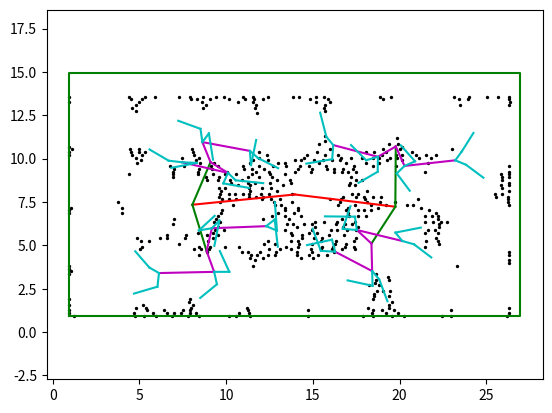

Source code (Python):
# [redacted]

import numpy as np
import matplotlib.pyplot as plt
import matplotlib.path as mpath
import matplotlib.lines as mlines
import matplotlib.patches as mpatches
from matplotlib.collections import PatchCollection

fig, ax = plt.subplots()
patches = []
colors = ["red"]
collection = PatchCollection(patches, alpha=1)
collection.set_color(colors)
collection.set_edgecolor("black")
collection.set_linewidth(1)
ax.add_collection(collection)

plt.plot((13.96, 8.05175), (7.93333, 7.34158), color='r')
plt.plot((13.96, 19.754), (7.93333, 7.2273), color='r')
plt.plot((8.05175, 8.87409), (7.34158, 4.66392), color='g')
plt.plot((8.05175, 9.09689), (7.34158, 9.79644), color='g')
plt.plot((19.754, 18.3777), (7.2273, 5.10356), color='g')
plt.plot((19.754, 19.7798), (7.2273, 10.7015), color='g')
plt.plot((6.1265, 9.30722), (3.40278, 3.47205), color='m')
plt.plot((8.87409, 9.30722), (4.66392, 3.47205), color='m')
plt.plot((8.87409, 9.17591), (4.66392, 5.9871), color='m')
plt.plot((12.3072, 9.17591), (6.10582, 5.9871), color='m')
plt.plot((7.46506, 10.1029), (9.78961, 9.17742), color='m')
plt.plot((9.09689, 10.1029), (9.79644, 9.17742), color='m')
plt.plot((9.09689, 8.6289), (9.79644, 10.9534), color='m')
plt.plot((11.3705, 8.6289), (10.445, 10.9534), color='m')
plt.plot((16.2826, 18.4156), (4.63344, 3.51648), color='m')
plt.plot((18.3777, 18.4156), (5.10356, 3.51648), color='m')
plt.plot((18.3777, 17.5351), (5.10356, 5.88594), color='m')
plt.plot((20.1524, 17.5351), (5.25328, 5.88594), color='m')
plt.plot((16.1753, 18.7498), (10.7821, 10.1065), color='m')
plt.plot((19.7798, 18.7498), (10.7015, 10.1065), color='m')
plt.plot((19.7798, 20.2827), (10.7015, 9.57936), color='m')
plt.plot((23.2096, 20.2827), (9.90253, 9.57936), color='m')
plt.plot((4.68574, 6.03782), (2.21853, 2.61645), color='c')
plt.plot((6.1265, 6.03782), (3.40278, 2.61645), color='c')
plt.plot((6.1265, 5.57001), (3.40278, 3.7213), color='c')
plt.plot((4.75648, 5.57001), (4.65776, 3.7213), color='c')
plt.plot((8.50386, 9.46598), (1.96793, 2.75581), color='c')
plt.plot((9.30722, 9.46598), (3.47205, 2.75581), color='c')
plt.plot((9.30722, 10.1817), (3.47205, 3.47256), color='c')
plt.plot((9.6325, 10.1817), (4.67336, 3.47256), color='c')
plt.plot((9.31882, 9.60842), (4.96919, 6.42959), color='c')
plt.plot((9.17591, 9.60842), (5.9871, 6.42959), color='c')
plt.plot((9.17591, 8.42701), (5.9871, 5.861), color='c')
plt.plot((9.33607, 8.42701), (6.70194, 5.861), color='c')
plt.plot((12.9782, 12.7971), (4.92205, 6.49095), color='c')
plt.plot((12.3072, 12.7971), (6.10582, 6.49095), color='c')
plt.plot((12.3072, 12.9276), (6.10582, 5.85126), color='c')
plt.plot((12.81, 12.9276), (7.48365, 5.85126), color='c')
plt.plot((6.83815, 8.30509), (9.47157, 9.75463), color='c')
plt.plot((7.46506, 8.30509), (9.78961, 9.75463), color='c')
plt.plot((7.46506, 6.68247), (9.78961, 9.88202), color='c')
plt.plot((5.57961, 6.68247), (10.5292, 9.88202), color='c')
plt.plot((12.136, 10.5507), (8.5856, 8.7502), color='c')
plt.plot((10.1029, 10.5507), (9.17742, 8.7502), color='c')
plt.plot((10.1029, 9.83242), (9.17742, 8.57287), color='c')
plt.plot((11.3206, 9.83242), (8.3111, 8.57287), color='c')
plt.plot((9.24125, 9.00385), (9.94091, 11.4535), color='c')
plt.plot((8.6289, 9.00385), (10.9534, 11.4535), color='c')
plt.plot((8.6289, 8.51783), (10.9534, 11.7174), color='c')
plt.plot((7.23483, 8.51783), (12.1844, 11.7174), color='c')
plt.plot((12.9991, 11.8353), (9.4486, 10.0349), color='c')
plt.plot((11.3705, 11.8353), (10.445, 10.0349), color='c')
plt.plot((11.3705, 11.4287), (10.445, 9.62827), color='c')
plt.plot((11.7302, 11.4287), (11.0768, 9.62827), color='c')
plt.plot((14.664, 16.101), (5.01378, 5.32681), color='c')
plt.plot((16.2826, 16.101), (4.63344, 5.32681), color='c')
plt.plot((16.2826, 15.4579), (4.63344, 4.68379), color='c')
plt.plot((14.9834, 15.4579), (5.95921, 4.68379), color='c')
plt.plot((19.2999, 18.8198), (1.77576, 3.0457), color='c')
plt.plot((18.4156, 18.8198), (3.51648, 3.0457), color='c')
plt.plot((18.4156, 18.4427), (3.51648, 2.66856), color='c')
plt.plot((17.0035, 18.4427), (2.97932, 2.66856), color='c')
plt.plot((15.6952, 17.4262), (6.67109, 6.65201), color='c')
plt.plot((17.5351, 17.4262), (5.88594, 6.65201), color='c')
plt.plot((17.5351, 16.7236), (5.88594, 5.94949), color='c')
plt.plot((17.1665, 16.7236), (7.25665, 5.94949), color='c')
plt.plot((21.8281, 20.8331), (4.30397, 5.05899), color='c')
plt.plot((20.1524, 20.8331), (5.25328, 5.05899), color='c')
plt.plot((20.1524, 19.76), (5.25328, 5.73581), color='c')
plt.plot((21.2232, 19.76), (6.02252, 5.73581), color='c')
plt.plot((14.6205, 16.114), (9.71191, 9.96835), color='c')
plt.plot((16.1753, 16.114), (10.7821, 9.96835), color='c')
plt.plot((16.1753, 15.7764), (10.7821, 11.2582), color='c')
plt.plot((15.4194, 15.7764), (12.6512, 11.2582), color='c')
plt.plot((17.6313, 18.7371), (8.59997, 9.24413), color='c')
plt.plot((18.7498, 18.7371), (10.1065, 9.24413), color='c')
plt.plot((18.7498, 18.0732), (10.1065, 9.90804), color='c')
plt.plot((17.1985, 18.0732), (10.7833, 9.90804), color='c')
plt.plot((20.5866, 19.8378), (8.14818, 9.14931), color='c')
plt.plot((20.2827, 19.8378), (9.57936, 9.14931), color='c')
plt.plot((20.2827, 20.8918), (9.57936, 9.84529), color='c')
plt.plot((20.0661, 20.8918), (10.7696, 9.84529), color='c')
plt.plot((24.8324, 23.8297), (8.90034, 9.64765), color='c')
plt.plot((23.2096, 23.8297), (9.90253, 9.64765), color='c')
plt.plot((23.2096, 23.581), (9.90253, 10.4061), color='c')
plt.plot((24.2578, 23.581), (11.4793, 10.4061), color='c')


plt.scatter(7.78667, 0.933333, color='k', s=2)
plt.scatter(5.24, 0.933333, color='k', s=2)
plt.scatter(5.97333, 0.933333, color='k', s=2)
plt.scatter(18.44, 0.933333, color='k', s=2)
plt.scatter(19.5333, 0.933333, color='k', s=2)
plt.scatter(20.28, 0.933333, color='k', s=2)
plt.scatter(6.89333, 0.933333, color='k', s=2)
plt.scatter(4.74667, 0.933333, color='k', s=2)
plt.scatter(17.88, 0.933333, color='k', s=2)
plt.scatter(8.44, 0.933333, color='k', s=2)
plt.scatter(14.7067, 0.933333, color='k', s=2)
plt.scatter(10.1867, 0.933333, color='k', s=2)
plt.scatter(22.4533, 0.933333, color='k', s=2)
plt.scatter(22.9467, 0.933333, color='k', s=2)
plt.scatter(1.24, 0.933333, color='k', s=2)
plt.scatter(10.5733, 0.933333, color='k', s=2)
plt.scatter(26.1867, 0.933333, color='k', s=2)
plt.scatter(11.36, 0.933333, color='k', s=2)
plt.scatter(11.2933, 1.09333, color='k', s=2)
plt.scatter(19.24, 1.09333, color='k', s=2)
plt.scatter(19.8933, 1.09333, color='k', s=2)
plt.scatter(26.32, 1.09333, color='k', s=2)
plt.scatter(7.89333, 1.09333, color='k', s=2)
plt.scatter(18.3867, 1.09333, color='k', s=2)
plt.scatter(0.96, 1.09333, color='k', s=2)
plt.scatter(4.66667, 1.09333, color='k', s=2)
plt.scatter(8.25333, 1.09333, color='k', s=2)
plt.scatter(6.56, 1.09333, color='k', s=2)
plt.scatter(10.7467, 1.09333, color='k', s=2)
plt.scatter(5.77333, 1.09333, color='k', s=2)
plt.scatter(7.4, 1.09333, color='k', s=2)
plt.scatter(7.01333, 1.09333, color='k', s=2)
plt.scatter(18.4667, 1.25333, color='k', s=2)
plt.scatter(6.38667, 1.25333, color='k', s=2)
plt.scatter(7.49333, 1.25333, color='k', s=2)
plt.scatter(7.92, 1.25333, color='k', s=2)
plt.scatter(5.45333, 1.25333, color='k', s=2)
plt.scatter(19.6933, 1.25333, color='k', s=2)
plt.scatter(11.28, 1.25333, color='k', s=2)
plt.scatter(14.7067, 1.25333, color='k', s=2)
plt.scatter(0.96, 1.25333, color='k', s=2)
plt.scatter(18.9867, 1.25333, color='k', s=2)
plt.scatter(22.9867, 1.25333, color='k', s=2)
plt.scatter(4.81333, 1.41333, color='k', s=2)
plt.scatter(18.1733, 1.41333, color='k', s=2)
plt.scatter(11.1867, 1.41333, color='k', s=2)
plt.scatter(7.94667, 1.41333, color='k', s=2)
plt.scatter(26.32, 1.41333, color='k', s=2)
plt.scatter(19.3733, 1.41333, color='k', s=2)
plt.scatter(5.36, 1.41333, color='k', s=2)
plt.scatter(0.96, 1.57333, color='k', s=2)
plt.scatter(5.22667, 1.57333, color='k', s=2)
plt.scatter(19.4133, 1.57333, color='k', s=2)
plt.scatter(8.06667, 1.57333, color='k', s=2)
plt.scatter(7.88, 1.73333, color='k', s=2)
plt.scatter(19.5333, 1.73333, color='k', s=2)
plt.scatter(7.90667, 1.89333, color='k', s=2)
plt.scatter(18.44, 1.89333, color='k', s=2)
plt.scatter(0.96, 1.89333, color='k', s=2)
plt.scatter(18.5467, 2.05333, color='k', s=2)
plt.scatter(19.3867, 2.05333, color='k', s=2)
plt.scatter(18.5333, 2.21333, color='k', s=2)
plt.scatter(19.0667, 2.37333, color='k', s=2)
plt.scatter(18.7067, 2.37333, color='k', s=2)
plt.scatter(19.4267, 2.37333, color='k', s=2)
plt.scatter(18.84, 2.69333, color='k', s=2)
plt.scatter(18.24, 2.69333, color='k', s=2)
plt.scatter(18.5867, 2.85333, color='k', s=2)
plt.scatter(19.3867, 3.01333, color='k', s=2)
plt.scatter(18.6133, 3.01333, color='k', s=2)
plt.scatter(19.3467, 3.17333, color='k', s=2)
plt.scatter(18.6133, 3.33333, color='k', s=2)
plt.scatter(0.96, 3.33333, color='k', s=2)
plt.scatter(1.05333, 3.49333, color='k', s=2)
plt.scatter(0.96, 3.65333, color='k', s=2)
plt.scatter(11.52, 3.81333, color='k', s=2)
plt.scatter(23.2933, 3.81333, color='k', s=2)
plt.scatter(0.96, 3.81333, color='k', s=2)
plt.scatter(26.32, 3.97333, color='k', s=2)
plt.scatter(11.64, 4.13333, color='k', s=2)
plt.scatter(26.32, 4.13333, color='k', s=2)
plt.scatter(15.0133, 4.29333, color='k', s=2)
plt.scatter(11.3867, 4.29333, color='k', s=2)
plt.scatter(12.1467, 4.29333, color='k', s=2)
plt.scatter(14.3333, 4.29333, color='k', s=2)
plt.scatter(14.7733, 4.45333, color='k', s=2)
plt.scatter(8.45333, 4.45333, color='k', s=2)
plt.scatter(12.8, 4.45333, color='k', s=2)
plt.scatter(15.8267, 4.45333, color='k', s=2)
plt.scatter(12.3867, 4.45333, color='k', s=2)
plt.scatter(15.2667, 4.45333, color='k', s=2)
plt.scatter(14.1067, 4.45333, color='k', s=2)
plt.scatter(11.7733, 4.45333, color='k', s=2)
plt.scatter(26.32, 4.45333, color='k', s=2)
plt.scatter(11.4133, 4.45333, color='k', s=2)
plt.scatter(11.28, 4.61333, color='k', s=2)
plt.scatter(16.24, 4.61333, color='k', s=2)
plt.scatter(10.8933, 4.61333, color='k', s=2)
plt.scatter(8.86667, 4.61333, color='k', s=2)
plt.scatter(12.8533, 4.61333, color='k', s=2)
plt.scatter(26.32, 4.61333, color='k', s=2)
plt.scatter(14.08, 4.61333, color='k', s=2)
plt.scatter(14.96, 4.61333, color='k', s=2)
plt.scatter(11.96, 4.61333, color='k', s=2)
plt.scatter(16.08, 4.77333, color='k', s=2)
plt.scatter(13.72, 4.77333, color='k', s=2)
plt.scatter(15.48, 4.77333, color='k', s=2)
plt.scatter(13.08, 4.77333, color='k', s=2)
plt.scatter(16.7067, 4.77333, color='k', s=2)
plt.scatter(14.88, 4.77333, color='k', s=2)
plt.scatter(9, 4.77333, color='k', s=2)
plt.scatter(8.13333, 4.77333, color='k', s=2)
plt.scatter(12.4533, 4.77333, color='k', s=2)
plt.scatter(17.4133, 4.77333, color='k', s=2)
plt.scatter(5.04, 4.77333, color='k', s=2)
plt.scatter(8.54667, 4.77333, color='k', s=2)
plt.scatter(16.1733, 4.93333, color='k', s=2)
plt.scatter(21.4933, 4.93333, color='k', s=2)
plt.scatter(10.7333, 4.93333, color='k', s=2)
plt.scatter(15.5333, 4.93333, color='k', s=2)
plt.scatter(8.42667, 4.93333, color='k', s=2)
plt.scatter(17.3733, 4.93333, color='k', s=2)
plt.scatter(5.14667, 4.93333, color='k', s=2)
plt.scatter(13.4533, 4.93333, color='k', s=2)
plt.scatter(14.1333, 4.93333, color='k', s=2)
plt.scatter(9.92, 4.93333, color='k', s=2)
plt.scatter(16.88, 4.93333, color='k', s=2)
plt.scatter(9.05333, 4.93333, color='k', s=2)
plt.scatter(22.2533, 5.09333, color='k', s=2)
plt.scatter(14.96, 5.09333, color='k', s=2)
plt.scatter(14.2, 5.09333, color='k', s=2)
plt.scatter(7.30667, 5.09333, color='k', s=2)
plt.scatter(12.1867, 5.09333, color='k', s=2)
plt.scatter(16.2933, 5.09333, color='k', s=2)
plt.scatter(16.8933, 5.09333, color='k', s=2)
plt.scatter(12.84, 5.09333, color='k', s=2)
plt.scatter(21.52, 5.25333, color='k', s=2)
plt.scatter(15.4533, 5.25333, color='k', s=2)
plt.scatter(12.3867, 5.25333, color='k', s=2)
plt.scatter(13.76, 5.25333, color='k', s=2)
plt.scatter(17.3867, 5.25333, color='k', s=2)
plt.scatter(14.12, 5.25333, color='k', s=2)
plt.scatter(5.06667, 5.25333, color='k', s=2)
plt.scatter(16.3467, 5.25333, color='k', s=2)
plt.scatter(5.56, 5.25333, color='k', s=2)
plt.scatter(22.2133, 5.25333, color='k', s=2)
plt.scatter(8.93333, 5.25333, color='k', s=2)
plt.scatter(7.62667, 5.41333, color='k', s=2)
plt.scatter(14.36, 5.41333, color='k', s=2)
plt.scatter(6.58667, 5.41333, color='k', s=2)
plt.scatter(9.26667, 5.41333, color='k', s=2)
plt.scatter(6.2, 5.41333, color='k', s=2)
plt.scatter(4.86667, 5.41333, color='k', s=2)
plt.scatter(15.0667, 5.41333, color='k', s=2)
plt.scatter(17.4667, 5.41333, color='k', s=2)
plt.scatter(22.12, 5.41333, color='k', s=2)
plt.scatter(15.5067, 5.41333, color='k', s=2)
plt.scatter(13.8, 5.57333, color='k', s=2)
plt.scatter(8.88, 5.57333, color='k', s=2)
plt.scatter(16.8, 5.57333, color='k', s=2)
plt.scatter(9.52, 5.57333, color='k', s=2)
plt.scatter(15.9333, 5.57333, color='k', s=2)
plt.scatter(6.56, 5.57333, color='k', s=2)
plt.scatter(7.70667, 5.57333, color='k', s=2)
plt.scatter(14.4, 5.57333, color='k', s=2)
plt.scatter(9.25333, 5.73333, color='k', s=2)
plt.scatter(8.37333, 5.73333, color='k', s=2)
plt.scatter(21.48, 5.73333, color='k', s=2)
plt.scatter(13.72, 5.73333, color='k', s=2)
plt.scatter(22.1867, 5.73333, color='k', s=2)
plt.scatter(15.24, 5.73333, color='k', s=2)
plt.scatter(14.8, 5.73333, color='k', s=2)
plt.scatter(16.4, 5.89333, color='k', s=2)
plt.scatter(13.4133, 5.89333, color='k', s=2)
plt.scatter(9.33333, 5.89333, color='k', s=2)
plt.scatter(16.9733, 5.89333, color='k', s=2)
plt.scatter(16.0533, 5.89333, color='k', s=2)
plt.scatter(17.48, 5.89333, color='k', s=2)
plt.scatter(22.0533, 5.89333, color='k', s=2)
plt.scatter(21.64, 5.89333, color='k', s=2)
plt.scatter(9.89333, 5.89333, color='k', s=2)
plt.scatter(14.96, 5.89333, color='k', s=2)
plt.scatter(14.1067, 6.05333, color='k', s=2)
plt.scatter(22.2933, 6.05333, color='k', s=2)
plt.scatter(15.12, 6.05333, color='k', s=2)
plt.scatter(17.5867, 6.05333, color='k', s=2)
plt.scatter(16.76, 6.05333, color='k', s=2)
plt.scatter(9.53333, 6.05333, color='k', s=2)
plt.scatter(13.5067, 6.21333, color='k', s=2)
plt.scatter(13.8533, 6.21333, color='k', s=2)
plt.scatter(6.96, 6.21333, color='k', s=2)
plt.scatter(17.2533, 6.21333, color='k', s=2)
plt.scatter(14.96, 6.21333, color='k', s=2)
plt.scatter(16.8533, 6.21333, color='k', s=2)
plt.scatter(16.3467, 6.21333, color='k', s=2)
plt.scatter(22.2933, 6.21333, color='k', s=2)
plt.scatter(14.4667, 6.21333, color='k', s=2)
plt.scatter(15.0933, 6.37333, color='k', s=2)
plt.scatter(16.4, 6.37333, color='k', s=2)
plt.scatter(21.9067, 6.37333, color='k', s=2)
plt.scatter(21.48, 6.37333, color='k', s=2)
plt.scatter(15.6267, 6.37333, color='k', s=2)
plt.scatter(22.3733, 6.37333, color='k', s=2)
plt.scatter(22.72, 6.37333, color='k', s=2)
plt.scatter(9.29333, 6.37333, color='k', s=2)
plt.scatter(17.4267, 6.37333, color='k', s=2)
plt.scatter(9.64, 6.37333, color='k', s=2)
plt.scatter(6.98667, 6.53333, color='k', s=2)
plt.scatter(9.44, 6.53333, color='k', s=2)
plt.scatter(12.12, 6.53333, color='k', s=2)
plt.scatter(16.7067, 6.53333, color='k', s=2)
plt.scatter(13.64, 6.53333, color='k', s=2)
plt.scatter(22.2133, 6.53333, color='k', s=2)
plt.scatter(17.5733, 6.69333, color='k', s=2)
plt.scatter(18.0667, 6.69333, color='k', s=2)
plt.scatter(12.64, 6.69333, color='k', s=2)
plt.scatter(17.1067, 6.69333, color='k', s=2)
plt.scatter(9.53333, 6.69333, color='k', s=2)
plt.scatter(13.3867, 6.69333, color='k', s=2)
plt.scatter(14.3333, 6.69333, color='k', s=2)
plt.scatter(22.2267, 6.69333, color='k', s=2)
plt.scatter(21.88, 6.69333, color='k', s=2)
plt.scatter(21.48, 6.69333, color='k', s=2)
plt.scatter(13.9333, 6.85333, color='k', s=2)
plt.scatter(9.70667, 6.85333, color='k', s=2)
plt.scatter(3.98667, 6.85333, color='k', s=2)
plt.scatter(22.08, 6.85333, color='k', s=2)
plt.scatter(0.96, 6.85333, color='k', s=2)
plt.scatter(17.0133, 6.85333, color='k', s=2)
plt.scatter(12.9733, 6.85333, color='k', s=2)
plt.scatter(17.92, 7.01333, color='k', s=2)
plt.scatter(0.96, 7.01333, color='k', s=2)
plt.scatter(13.3733, 7.01333, color='k', s=2)
plt.scatter(21.68, 7.01333, color='k', s=2)
plt.scatter(16.8933, 7.01333, color='k', s=2)
plt.scatter(14.12, 7.01333, color='k', s=2)
plt.scatter(9.76, 7.01333, color='k', s=2)
plt.scatter(18.3733, 7.01333, color='k', s=2)
plt.scatter(17.5733, 7.01333, color='k', s=2)
plt.scatter(14.1467, 7.17333, color='k', s=2)
plt.scatter(21.2533, 7.17333, color='k', s=2)
plt.scatter(17.0267, 7.17333, color='k', s=2)
plt.scatter(13.3867, 7.17333, color='k', s=2)
plt.scatter(18.76, 7.17333, color='k', s=2)
plt.scatter(3.97333, 7.17333, color='k', s=2)
plt.scatter(1.05333, 7.17333, color='k', s=2)
plt.scatter(10.3867, 7.33333, color='k', s=2)
plt.scatter(26.32, 7.33333, color='k', s=2)
plt.scatter(12.8133, 7.33333, color='k', s=2)
plt.scatter(13.16, 7.33333, color='k', s=2)
plt.scatter(20.7467, 7.33333, color='k', s=2)
plt.scatter(20.4, 7.33333, color='k', s=2)
plt.scatter(19.2, 7.33333, color='k', s=2)
plt.scatter(17.4, 7.33333, color='k', s=2)
plt.scatter(18.36, 7.33333, color='k', s=2)
plt.scatter(16.4533, 7.33333, color='k', s=2)
plt.scatter(18.1467, 7.49333, color='k', s=2)
plt.scatter(26.2533, 7.49333, color='k', s=2)
plt.scatter(3.76, 7.49333, color='k', s=2)
plt.scatter(19.7067, 7.49333, color='k', s=2)
plt.scatter(18.8667, 7.49333, color='k', s=2)
plt.scatter(9.66667, 7.49333, color='k', s=2)
plt.scatter(13.7867, 7.49333, color='k', s=2)
plt.scatter(12.7733, 7.49333, color='k', s=2)
plt.scatter(16.56, 7.49333, color='k', s=2)
plt.scatter(18.0133, 7.65333, color='k', s=2)
plt.scatter(9.73333, 7.65333, color='k', s=2)
plt.scatter(10.16, 7.65333, color='k', s=2)
plt.scatter(26.2267, 7.65333, color='k', s=2)
plt.scatter(16.64, 7.65333, color='k', s=2)
plt.scatter(21.0667, 7.65333, color='k', s=2)
plt.scatter(15.96, 7.65333, color='k', s=2)
plt.scatter(13.0933, 7.65333, color='k', s=2)
plt.scatter(12.6, 7.65333, color='k', s=2)
plt.scatter(10.5867, 7.65333, color='k', s=2)
plt.scatter(12.08, 7.65333, color='k', s=2)
plt.scatter(12.1333, 7.81333, color='k', s=2)
plt.scatter(11.32, 7.81333, color='k', s=2)
plt.scatter(18.4667, 7.81333, color='k', s=2)
plt.scatter(9.6, 7.81333, color='k', s=2)
plt.scatter(16.7467, 7.81333, color='k', s=2)
plt.scatter(11.7067, 7.81333, color='k', s=2)
plt.scatter(25.5333, 7.81333, color='k', s=2)
plt.scatter(18.9333, 7.81333, color='k', s=2)
plt.scatter(26.24, 7.81333, color='k', s=2)
plt.scatter(17.9467, 7.81333, color='k', s=2)
plt.scatter(17.4933, 7.81333, color='k', s=2)
plt.scatter(17.28, 7.97333, color='k', s=2)
plt.scatter(25.9333, 7.97333, color='k', s=2)
plt.scatter(10.1733, 7.97333, color='k', s=2)
plt.scatter(10.96, 7.97333, color='k', s=2)
plt.scatter(13.7867, 7.97333, color='k', s=2)
plt.scatter(9.65333, 7.97333, color='k', s=2)
plt.scatter(25.5067, 7.97333, color='k', s=2)
plt.scatter(17.6267, 7.97333, color='k', s=2)
plt.scatter(12, 7.97333, color='k', s=2)
plt.scatter(12.4933, 7.97333, color='k', s=2)
plt.scatter(11.3067, 7.97333, color='k', s=2)
plt.scatter(10.5333, 7.97333, color='k', s=2)
plt.scatter(9.68, 8.13333, color='k', s=2)
plt.scatter(26.32, 8.13333, color='k', s=2)
plt.scatter(18.1467, 8.13333, color='k', s=2)
plt.scatter(12.9467, 8.13333, color='k', s=2)
plt.scatter(11.3733, 8.13333, color='k', s=2)
plt.scatter(11.32, 8.29333, color='k', s=2)
plt.scatter(12.5733, 8.29333, color='k', s=2)
plt.scatter(9.61333, 8.29333, color='k', s=2)
plt.scatter(25.8933, 8.29333, color='k', s=2)
plt.scatter(12.0933, 8.29333, color='k', s=2)
plt.scatter(9.96, 8.29333, color='k', s=2)
plt.scatter(11.3733, 8.45333, color='k', s=2)
plt.scatter(13.28, 8.45333, color='k', s=2)
plt.scatter(26.32, 8.45333, color='k', s=2)
plt.scatter(17.0933, 8.45333, color='k', s=2)
plt.scatter(10.6667, 8.45333, color='k', s=2)
plt.scatter(25.8267, 8.45333, color='k', s=2)
plt.scatter(17.44, 8.45333, color='k', s=2)
plt.scatter(11.28, 8.61333, color='k', s=2)
plt.scatter(26.32, 8.61333, color='k', s=2)
plt.scatter(17.1333, 8.61333, color='k', s=2)
plt.scatter(12.52, 8.61333, color='k', s=2)
plt.scatter(10.3067, 8.61333, color='k', s=2)
plt.scatter(13.7333, 8.61333, color='k', s=2)
plt.scatter(11.6667, 8.61333, color='k', s=2)
plt.scatter(10.2267, 8.77333, color='k', s=2)
plt.scatter(17.5067, 8.77333, color='k', s=2)
plt.scatter(13.6667, 8.77333, color='k', s=2)
plt.scatter(9.53333, 8.77333, color='k', s=2)
plt.scatter(25.92, 8.77333, color='k', s=2)
plt.scatter(8.89333, 8.77333, color='k', s=2)
plt.scatter(17.8533, 8.77333, color='k', s=2)
plt.scatter(12.9467, 8.77333, color='k', s=2)
plt.scatter(10.92, 8.77333, color='k', s=2)
plt.scatter(17.1867, 8.93333, color='k', s=2)
plt.scatter(8.85333, 8.93333, color='k', s=2)
plt.scatter(26.32, 8.93333, color='k', s=2)
plt.scatter(11.9067, 8.93333, color='k', s=2)
plt.scatter(9.61333, 8.93333, color='k', s=2)
plt.scatter(11.2533, 8.93333, color='k', s=2)
plt.scatter(6.90667, 8.93333, color='k', s=2)
plt.scatter(12.6667, 8.93333, color='k', s=2)
plt.scatter(25.9333, 8.93333, color='k', s=2)
plt.scatter(8.38667, 9.09333, color='k', s=2)
plt.scatter(10.5733, 9.09333, color='k', s=2)
plt.scatter(4.4, 9.09333, color='k', s=2)
plt.scatter(9.93333, 9.09333, color='k', s=2)
plt.scatter(12.5067, 9.09333, color='k', s=2)
plt.scatter(25.8533, 9.09333, color='k', s=2)
plt.scatter(11.5067, 9.09333, color='k', s=2)
plt.scatter(26.32, 9.09333, color='k', s=2)
plt.scatter(6.96, 9.09333, color='k', s=2)
plt.scatter(13.3733, 9.09333, color='k', s=2)
plt.scatter(9.26667, 9.09333, color='k', s=2)
plt.scatter(14.8933, 9.25333, color='k', s=2)
plt.scatter(8.4, 9.25333, color='k', s=2)
plt.scatter(17.4667, 9.25333, color='k', s=2)
plt.scatter(21.48, 9.25333, color='k', s=2)
plt.scatter(6.90667, 9.25333, color='k', s=2)
plt.scatter(26.32, 9.25333, color='k', s=2)
plt.scatter(10.0667, 9.25333, color='k', s=2)
plt.scatter(16.24, 9.25333, color='k', s=2)
plt.scatter(12.4667, 9.25333, color='k', s=2)
plt.scatter(16.7067, 9.25333, color='k', s=2)
plt.scatter(17.0533, 9.25333, color='k', s=2)
plt.scatter(11.72, 9.25333, color='k', s=2)
plt.scatter(13.9733, 9.25333, color='k', s=2)
plt.scatter(16.24, 9.41333, color='k', s=2)
plt.scatter(16.72, 9.41333, color='k', s=2)
plt.scatter(8.45333, 9.41333, color='k', s=2)
plt.scatter(14.16, 9.41333, color='k', s=2)
plt.scatter(11.48, 9.41333, color='k', s=2)
plt.scatter(6.98667, 9.41333, color='k', s=2)
plt.scatter(15.8133, 9.41333, color='k', s=2)
plt.scatter(17.3067, 9.41333, color='k', s=2)
plt.scatter(9.17333, 9.41333, color='k', s=2)
plt.scatter(11.0133, 9.41333, color='k', s=2)
plt.scatter(12.2, 9.41333, color='k', s=2)
plt.scatter(14.96, 9.41333, color='k', s=2)
plt.scatter(14.2667, 9.57333, color='k', s=2)
plt.scatter(19.8, 9.57333, color='k', s=2)
plt.scatter(6.78667, 9.57333, color='k', s=2)
plt.scatter(11.92, 9.57333, color='k', s=2)
plt.scatter(18.4533, 9.57333, color='k', s=2)
plt.scatter(7.57333, 9.57333, color='k', s=2)
plt.scatter(26.32, 9.57333, color='k', s=2)
plt.scatter(13.4267, 9.57333, color='k', s=2)
plt.scatter(17.3867, 9.57333, color='k', s=2)
plt.scatter(9.53333, 9.57333, color='k', s=2)
plt.scatter(12.72, 9.57333, color='k', s=2)
plt.scatter(9.13333, 9.57333, color='k', s=2)
plt.scatter(10.96, 9.57333, color='k', s=2)
plt.scatter(15.7333, 9.57333, color='k', s=2)
plt.scatter(14.76, 9.57333, color='k', s=2)
plt.scatter(21.64, 9.73333, color='k', s=2)
plt.scatter(9.32, 9.73333, color='k', s=2)
plt.scatter(13.4, 9.73333, color='k', s=2)
plt.scatter(18.8133, 9.73333, color='k', s=2)
plt.scatter(11.3467, 9.73333, color='k', s=2)
plt.scatter(15.3733, 9.73333, color='k', s=2)
plt.scatter(12.9733, 9.73333, color='k', s=2)
plt.scatter(4.85333, 9.73333, color='k', s=2)
plt.scatter(8.50667, 9.73333, color='k', s=2)
plt.scatter(18.04, 9.73333, color='k', s=2)
plt.scatter(16.8933, 9.73333, color='k', s=2)
plt.scatter(16.5733, 9.89333, color='k', s=2)
plt.scatter(16.08, 9.89333, color='k', s=2)
plt.scatter(19.2667, 9.89333, color='k', s=2)
plt.scatter(14.2933, 9.89333, color='k', s=2)
plt.scatter(5.06667, 9.89333, color='k', s=2)
plt.scatter(20.1467, 9.89333, color='k', s=2)
plt.scatter(11.56, 9.89333, color='k', s=2)
plt.scatter(15.6, 9.89333, color='k', s=2)
plt.scatter(15.04, 9.89333, color='k', s=2)
plt.scatter(13.9467, 9.89333, color='k', s=2)
plt.scatter(8.25333, 9.89333, color='k', s=2)
plt.scatter(12.4133, 9.89333, color='k', s=2)
plt.scatter(19.4667, 10.0533, color='k', s=2)
plt.scatter(21.1467, 10.0533, color='k', s=2)
plt.scatter(11.8667, 10.0533, color='k', s=2)
plt.scatter(19.8533, 10.0533, color='k', s=2)
plt.scatter(21.8267, 10.0533, color='k', s=2)
plt.scatter(8.45333, 10.0533, color='k', s=2)
plt.scatter(17.84, 10.0533, color='k', s=2)
plt.scatter(4.82667, 10.0533, color='k', s=2)
plt.scatter(14.48, 10.0533, color='k', s=2)
plt.scatter(17.1867, 10.0533, color='k', s=2)
plt.scatter(18.4667, 10.0533, color='k', s=2)
plt.scatter(7.45333, 10.0533, color='k', s=2)
plt.scatter(16.6267, 10.0533, color='k', s=2)
plt.scatter(18.8133, 10.0533, color='k', s=2)
plt.scatter(21.5467, 10.2133, color='k', s=2)
plt.scatter(8.16, 10.2133, color='k', s=2)
plt.scatter(20.1333, 10.2133, color='k', s=2)
plt.scatter(20.96, 10.2133, color='k', s=2)
plt.scatter(22.12, 10.2133, color='k', s=2)
plt.scatter(14.64, 10.2133, color='k', s=2)
plt.scatter(19.7733, 10.2133, color='k', s=2)
plt.scatter(16.4667, 10.2133, color='k', s=2)
plt.scatter(15.68, 10.2133, color='k', s=2)
plt.scatter(18.96, 10.2133, color='k', s=2)
plt.scatter(4.54667, 10.2133, color='k', s=2)
plt.scatter(5.17333, 10.2133, color='k', s=2)
plt.scatter(12.3733, 10.2133, color='k', s=2)
plt.scatter(0.96, 10.2133, color='k', s=2)
plt.scatter(20.7333, 10.3733, color='k', s=2)
plt.scatter(8.08, 10.3733, color='k', s=2)
plt.scatter(11.92, 10.3733, color='k', s=2)
plt.scatter(19.24, 10.3733, color='k', s=2)
plt.scatter(0.96, 10.3733, color='k', s=2)
plt.scatter(18.5333, 10.3733, color='k', s=2)
plt.scatter(5.29333, 10.3733, color='k', s=2)
plt.scatter(18.0533, 10.3733, color='k', s=2)
plt.scatter(4.94667, 10.3733, color='k', s=2)
plt.scatter(15.24, 10.3733, color='k', s=2)
plt.scatter(4.53333, 10.3733, color='k', s=2)
plt.scatter(4.45333, 10.5333, color='k', s=2)
plt.scatter(19.04, 10.5333, color='k', s=2)
plt.scatter(20.0267, 10.5333, color='k', s=2)
plt.scatter(8.05333, 10.5333, color='k', s=2)
plt.scatter(4.94667, 10.5333, color='k', s=2)
plt.scatter(1.12, 10.5333, color='k', s=2)
plt.scatter(15.9733, 10.5333, color='k', s=2)
plt.scatter(23.04, 10.5333, color='k', s=2)
plt.scatter(20.16, 10.6933, color='k', s=2)
plt.scatter(0.96, 10.6933, color='k', s=2)
plt.scatter(19.9333, 10.8533, color='k', s=2)
plt.scatter(15.3333, 10.8533, color='k', s=2)
plt.scatter(19.4133, 10.8533, color='k', s=2)
plt.scatter(15.68, 11.0133, color='k', s=2)
plt.scatter(19.8667, 11.1733, color='k', s=2)
plt.scatter(15.68, 11.3333, color='k', s=2)
plt.scatter(11.8, 12.6133, color='k', s=2)
plt.scatter(15.7067, 12.7733, color='k', s=2)
plt.scatter(4.8, 12.7733, color='k', s=2)
plt.scatter(8.66667, 12.9333, color='k', s=2)
plt.scatter(11.68, 12.9333, color='k', s=2)
plt.scatter(4.58667, 12.9333, color='k', s=2)
plt.scatter(15.6533, 12.9333, color='k', s=2)
plt.scatter(26.32, 13.0933, color='k', s=2)
plt.scatter(8.84, 13.0933, color='k', s=2)
plt.scatter(23.4933, 13.0933, color='k', s=2)
plt.scatter(15.68, 13.0933, color='k', s=2)
plt.scatter(11.72, 13.0933, color='k', s=2)
plt.scatter(4.8, 13.0933, color='k', s=2)
plt.scatter(15.9733, 13.2533, color='k', s=2)
plt.scatter(8.61333, 13.2533, color='k', s=2)
plt.scatter(26.36, 13.2533, color='k', s=2)
plt.scatter(11.52, 13.2533, color='k', s=2)
plt.scatter(15.1733, 13.2533, color='k', s=2)
plt.scatter(0.96, 13.2533, color='k', s=2)
plt.scatter(4.97333, 13.2533, color='k', s=2)
plt.scatter(10.6933, 13.2533, color='k', s=2)
plt.scatter(11.0933, 13.4133, color='k', s=2)
plt.scatter(8.33333, 13.4133, color='k', s=2)
plt.scatter(4.49333, 13.4133, color='k', s=2)
plt.scatter(10.16, 13.4133, color='k', s=2)
plt.scatter(12.1067, 13.4133, color='k', s=2)
plt.scatter(7.97333, 13.4133, color='k', s=2)
plt.scatter(15.88, 13.4133, color='k', s=2)
plt.scatter(14.8267, 13.4133, color='k', s=2)
plt.scatter(9.06667, 13.4133, color='k', s=2)
plt.scatter(23.9467, 13.4133, color='k', s=2)
plt.scatter(23.4267, 13.4133, color='k', s=2)
plt.scatter(11.6133, 13.4133, color='k', s=2)
plt.scatter(26.28, 13.4133, color='k', s=2)
plt.scatter(19.0267, 13.4133, color='k', s=2)
plt.scatter(5.16, 13.4133, color='k', s=2)
plt.scatter(26.28, 13.5733, color='k', s=2)
plt.scatter(0.96, 13.5733, color='k', s=2)
plt.scatter(8.66667, 13.5733, color='k', s=2)
plt.scatter(7.89333, 13.5733, color='k', s=2)
plt.scatter(11.5733, 13.5733, color='k', s=2)
plt.scatter(12.4133, 13.5733, color='k', s=2)
plt.scatter(10.9867, 13.5733, color='k', s=2)
plt.scatter(13.8267, 13.5733, color='k', s=2)
plt.scatter(14.2, 13.5733, color='k', s=2)
plt.scatter(9.89333, 13.5733, color='k', s=2)
plt.scatter(15.1733, 13.5733, color='k', s=2)
plt.scatter(15.6667, 13.5733, color='k', s=2)
plt.scatter(9.4, 13.5733, color='k', s=2)
plt.scatter(25.6533, 13.5733, color='k', s=2)
plt.scatter(7.25333, 13.5733, color='k', s=2)
plt.scatter(18.8933, 13.5733, color='k', s=2)
plt.scatter(5.92, 13.5733, color='k', s=2)
plt.scatter(5.30667, 13.5733, color='k', s=2)
plt.scatter(19.48, 13.5733, color='k', s=2)
plt.scatter(4.4, 13.5733, color='k', s=2)
plt.scatter(23.16, 13.5733, color='k', s=2)
plt.scatter(24.0133, 13.5733, color='k', s=2)
plt.scatter(25.0667, 13.5733, color='k', s=2)
plt.plot((0.96, 26.96, 26.96, 0.96, 0.96), (0.933333, 0.933333, 14.9333, 14.9333, 0.933333), color='g')
plt.axis('equal')
plt.show()
